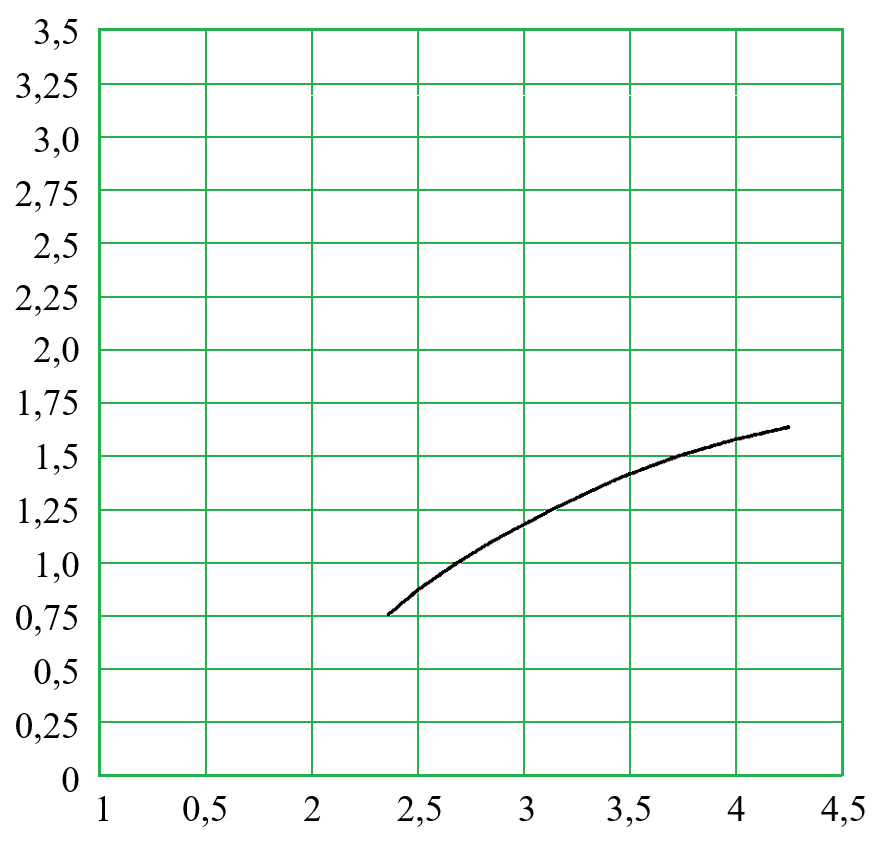

Values plotted in this chart, from the file beside it:
i; x; S; x_pixel; y_pixel
1; 2,36137; 0,75067; 388,0; 615,0
2; 2,3805; 0,76259; 392,06; 612,46
3; 2,39963; 0,77695; 396,12; 609,4
4; 2,41876; 0,79335; 400,18; 605,9
5; 2,43788; 0,80942; 404,24; 602,48
6; 2,45701; 0,82484; 408,3; 599,19
7; 2,47614; 0,84133; 412,36; 595,68
8; 2,49527; 0,85815; 416,42; 592,09
9; 2,5144; 0,87286; 420,48; 588,96
10; 2,53353; 0,88647; 424,55; 586,06
11; 2,55265; 0,89973; 428,61; 583,23
12; 2,57178; 0,91305; 432,67; 580,39
13; 2,59091; 0,92654; 436,73; 577,52
14; 2,61004; 0,9397; 440,79; 574,71
15; 2,62917; 0,95246; 444,85; 571,99
16; 2,64829; 0,9654; 448,91; 569,23
17; 2,66742; 0,97864; 452,97; 566,41
18; 2,68655; 0,99107; 457,03; 563,76
19; 2,70568; 1,00194; 461,09; 561,44
20; 2,72481; 1,01358; 465,15; 558,96
21; 2,74393; 1,02548; 469,21; 556,43
22; 2,76306; 1,0372; 473,27; 553,93
23; 2,78219; 1,04964; 477,33; 551,28
24; 2,80132; 1,06234; 481,39; 548,57
25; 2,82045; 1,07414; 485,45; 546,06
26; 2,83957; 1,08538; 489,52; 543,66
27; 2,8587; 1,09556; 493,58; 541,49
28; 2,87783; 1,10577; 497,64; 539,31
29; 2,89696; 1,11635; 501,7; 537,06
30; 2,91609; 1,12668; 505,76; 534,86
31; 2,93521; 1,13648; 509,82; 532,77
32; 2,95434; 1,1468; 513,88; 530,57
33; 2,97347; 1,15662; 517,94; 528,47
34; 2,9926; 1,16667; 522,0; 526,33
35; 3,01173; 1,17697; 526,06; 524,14
36; 3,03085; 1,1865; 530,12; 522,11
37; 3,04998; 1,19655; 534,18; 519,96
38; 3,06911; 1,20711; 538,24; 517,71
39; 3,08824; 1,21716; 542,3; 515,57
40; 3,10737; 1,22756; 546,36; 513,35
41; 3,12649; 1,23815; 550,42; 511,1
42; 3,14562; 1,24795; 554,48; 509,01
43; 3,16475; 1,25695; 558,55; 507,09
44; 3,18388; 1,26557; 562,61; 505,25
45; 3,20301; 1,27431; 566,67; 503,39
46; 3,22213; 1,28306; 570,73; 501,53
47; 3,24126; 1,29206; 574,79; 499,61
48; 3,26039; 1,30155; 578,85; 497,58
49; 3,27952; 1,31059; 582,91; 495,66
50; 3,29865; 1,3196; 586,97; 493,74
51; 3,31777; 1,32859; 591,03; 491,82
52; 3,3369; 1,33706; 595,09; 490,02
53; 3,35603; 1,34561; 599,15; 488,19
54; 3,37516; 1,35535; 603,21; 486,12
55; 3,39429; 1,36436; 607,27; 484,2
56; 3,41341; 1,37327; 611,33; 482,3
57; 3,43254; 1,38148; 615,39; 480,55
58; 3,45167; 1,38905; 619,45; 478,93
59; 3,4708; 1,39685; 623,52; 477,27
60; 3,48993; 1,40439; 627,58; 475,66
... 40 more rows
